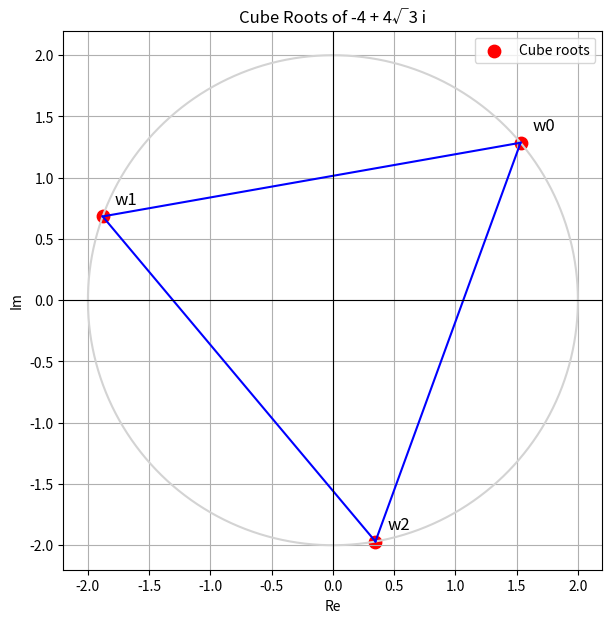

Source code (Python):
#import numpy as np
#import matplotlib.pyplot as plt

#x = np.linspace(-2*np.pi, 2*np.pi, 400)
#for k in range(-2, 3):  # a few integer shifts
    #plt.plot(x, x + 2*k*np.pi, 'r', lw=1)          # y = x + 2kπ
    #plt.plot(x, -x + 2*k*np.pi, 'b', lw=1)         # y = -x + 2kπ
    #plt.plot(x, np.pi + x + 2*k*np.pi, 'r--', lw=1)  # y = π + x + 2kπ
    #plt.plot(x, np.pi - x + 2*k*np.pi, 'b--', lw=1)  # y = π - x + 2kπ

#plt.xlabel(r"$x_0$")
#plt.ylabel(r"$y$")
#plt.title(r"Solutions of $\sin y = \pm \sin x_0$")
#plt.grid(True)
#plt.axhline(0, color='k', lw=0.8)
#plt.axvline(0, color='k', lw=0.8)
#plt.show()

import numpy as np
import matplotlib.pyplot as plt

# Given complex number
z = -4 + 4*np.sqrt(3)*1j

# Compute magnitude and argument
r = abs(z)
theta = np.angle(z)

# Cube roots have magnitude r^(1/3)
root_radius = r**(1/3)

# Compute the 3 cube roots
roots = []
for k in range(3):
    angle = (theta + 2*np.pi*k) / 3
    w = root_radius * (np.cos(angle) + 1j*np.sin(angle))
    roots.append(w)

# Extract real and imaginary parts
xs = [w.real for w in roots]
ys = [w.imag for w in roots]

# Plotting
plt.figure(figsize=(7,7))

# Plot the circle of radius 2
circle_theta = np.linspace(0, 2*np.pi, 400)
plt.plot(2*np.cos(circle_theta), 2*np.sin(circle_theta), 'lightgray')

# Plot the 3 roots
plt.scatter(xs, ys, color='red', s=80, label="Cube roots")

# Connect the points with lines
for i in range(3):
    x_vals = [xs[i], xs[(i+1) % 3]]
    y_vals = [ys[i], ys[(i+1) % 3]]
    plt.plot(x_vals, y_vals, 'blue')

# Label the roots
for i, w in enumerate(roots):
    plt.text(w.real + 0.1, w.imag + 0.1, f"w{i}", fontsize=12)

# Axes and formatting
plt.axhline(0, color='black', linewidth=0.8)
plt.axvline(0, color='black', linewidth=0.8)
plt.gca().set_aspect('equal', adjustable='box')
plt.grid(True)
plt.title("Cube Roots of -4 + 4√3 i")
plt.xlabel("Re")
plt.ylabel("Im")
plt.legend()

plt.show()
